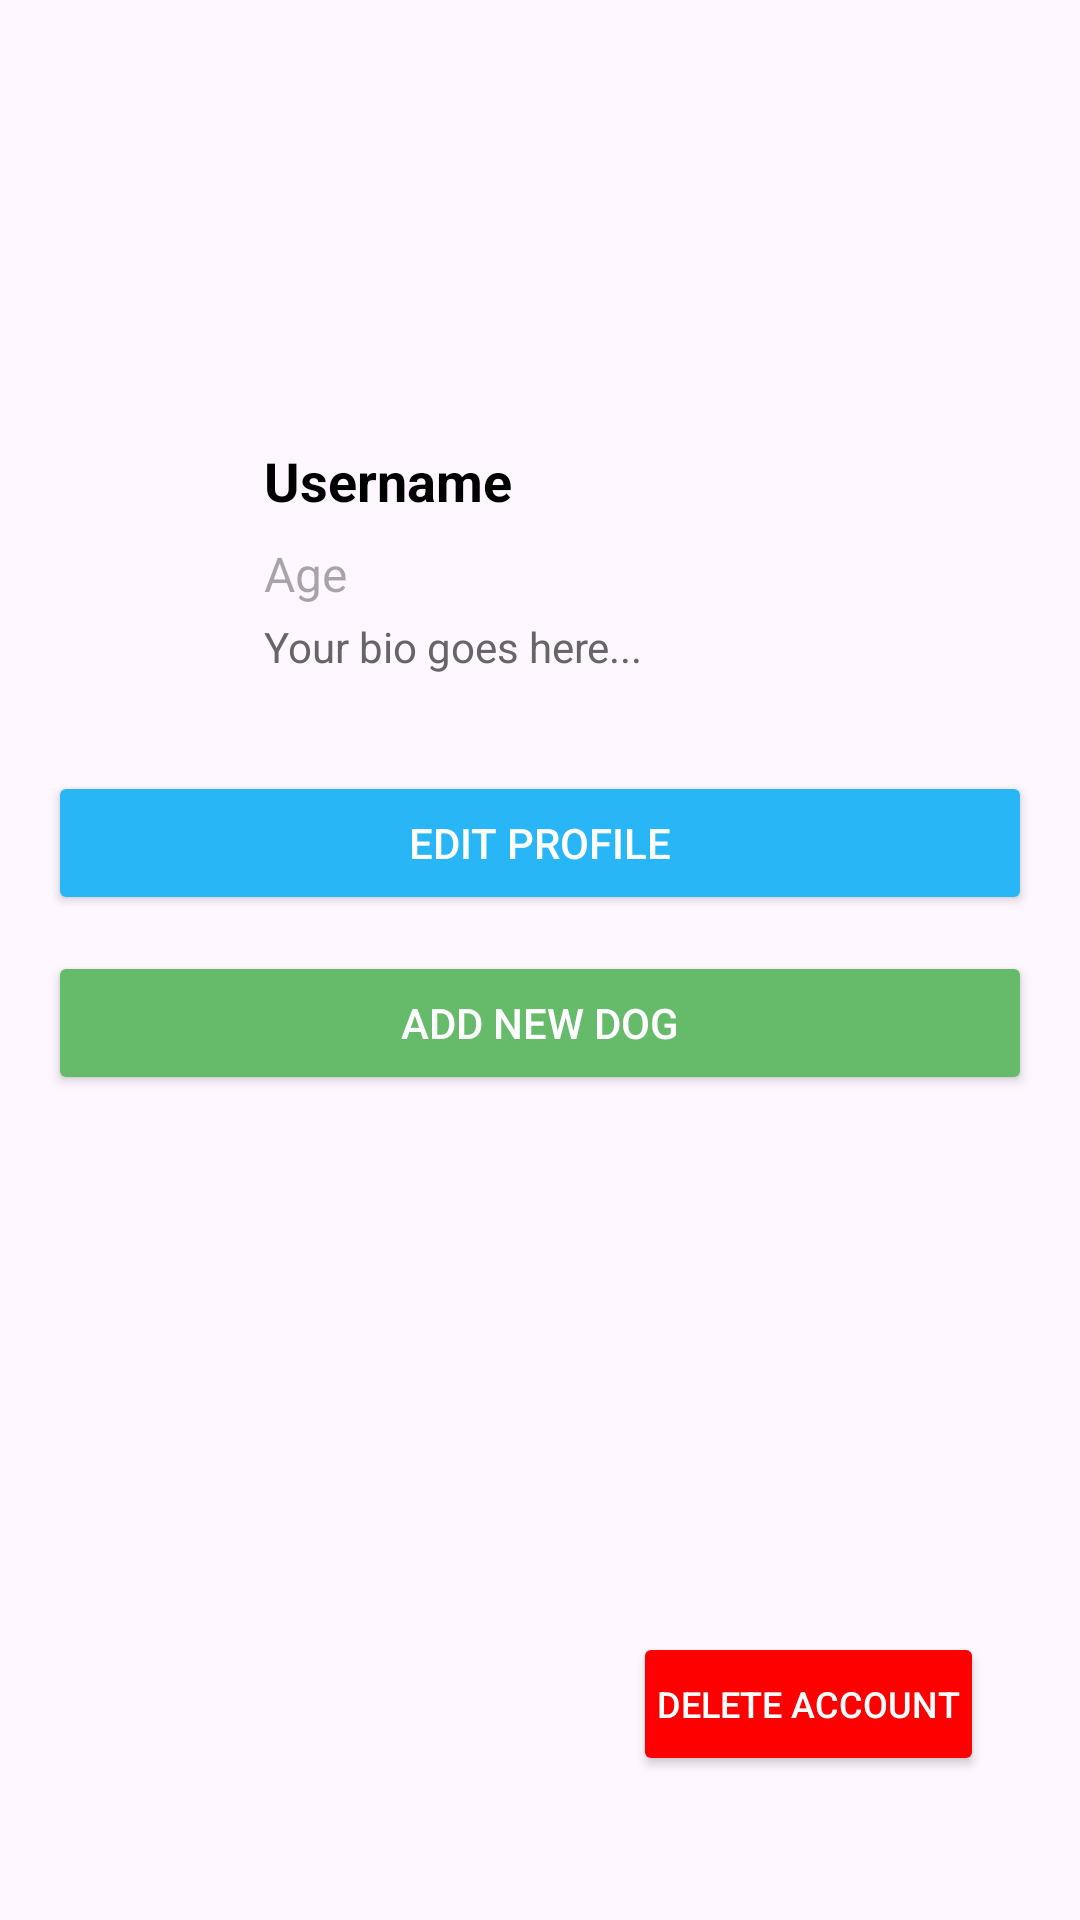

Produce the Android XML layout that renders to this screen, including the resource entries it uses.
<!-- AndroidManifest.xml: application theme Theme.VetCall -->
<!-- res/layout/fragment_home.xml -->
<?xml version="1.0" encoding="utf-8"?>
<LinearLayout
    xmlns:android="http://schemas.android.com/apk/res/android"
    android:layout_width="match_parent"
    android:layout_height="match_parent"
    android:orientation="vertical"
    android:gravity="center_horizontal"
    android:padding="16dp">

    <LinearLayout
        android:id="@+id/topBar"
        android:layout_width="match_parent"
        android:layout_height="wrap_content"
        android:layout_alignParentTop="true"
        android:layout_marginTop="132dp"
        android:gravity="center_vertical"
        android:orientation="horizontal"
        android:paddingBottom="16dp">

        <ImageView
            android:id="@+id/profilePic"
            android:layout_width="60dp"
            android:layout_height="60dp"
            android:layout_marginRight="12dp"
            android:contentDescription="Profile Picture"
            android:src="@drawable/user_person_profile_avatar_icon_190943" />

        <LinearLayout
            android:layout_width="wrap_content"
            android:layout_height="wrap_content"
            android:orientation="vertical">

            <TextView
                android:id="@+id/userName"
                android:layout_width="wrap_content"
                android:layout_height="wrap_content"
                android:text="Username"
                android:textColor="#FF000000"
                android:textSize="18sp"
                android:textStyle="bold" />

            <TextView
                android:id="@+id/dogAge"
                android:layout_width="match_parent"
                android:layout_height="wrap_content"
                android:layout_marginTop="8dp"
                android:hint="Age"
                android:textSize="16sp" />

            <TextView
                android:id="@+id/bioText"
                android:layout_width="wrap_content"
                android:layout_height="wrap_content"
                android:layout_marginTop="4dp"
                android:text="Your bio goes here..."
                android:textColor="#666666"
                android:textSize="14sp" />
        </LinearLayout>
    </LinearLayout>

    <Button
        android:id="@+id/editProfileButton"
        android:layout_width="match_parent"
        android:layout_height="wrap_content"
        android:text="Edit Profile"
        android:backgroundTint="#29B6F6"
        android:textColor="#FFFFFF"
        android:layout_marginTop="16dp"
        android:padding="12dp"
        android:elevation="4dp"
        android:layout_below="@id/topBar" />

    <Button
        android:id="@+id/addDogButton"
        android:layout_width="match_parent"
        android:layout_height="wrap_content"
        android:text="Add New Dog"
        android:layout_marginTop="12dp"
        android:backgroundTint="#66BB6A"
        android:textColor="#FFFFFF"/>

    <androidx.recyclerview.widget.RecyclerView
        android:id="@+id/dogRecyclerView"
        android:layout_width="match_parent"
        android:layout_height="0dp"
        android:layout_weight="1"
        android:layout_marginTop="16dp"/>

    <Button
        android:id="@+id/deleteAccountButton"
        android:layout_width="wrap_content"
        android:layout_height="wrap_content"
        android:text="Delete Account"
        android:textColor="#FFFFFF"
        android:textSize="12sp"
        android:backgroundTint="#FF0000"
        android:layout_marginTop="16dp"
        android:layout_marginBottom="32dp"
        android:layout_marginEnd="16dp"
        android:layout_gravity="end"
        android:padding="8dp" />
</LinearLayout>
<!-- resources referenced by this layout -->
<resources>
  <style name="Theme.VetCall" parent="Base.Theme.VetCall" />
  <style name="Base.Theme.VetCall" parent="Theme.Material3.DayNight.NoActionBar">
          
          
      </style>
</resources>
